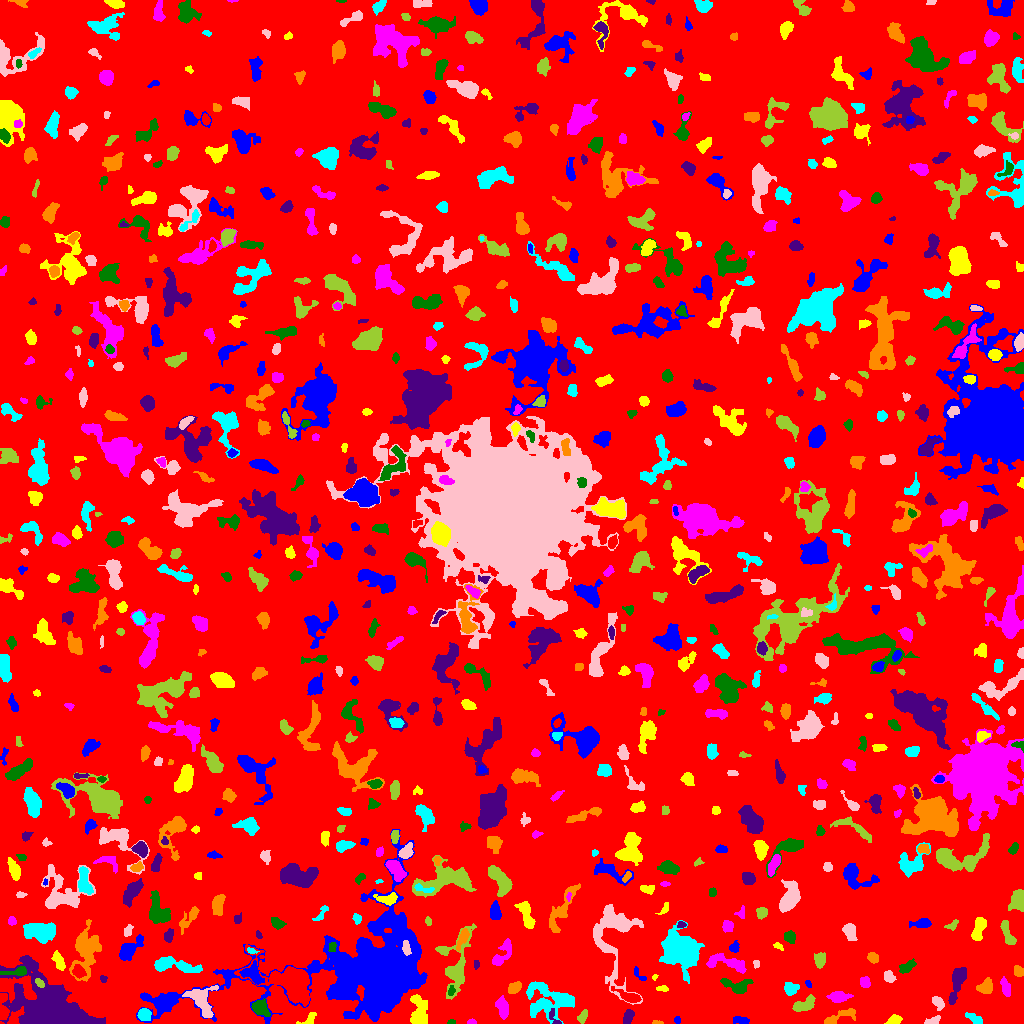

Values plotted in this chart, from the file beside it:
ID, X, Y, A, B, theta, total_flux, mu_max, mu_median, mu_mean, R_fwhm, R_e, R10, R90, x_start, x_end, y_start, y_end, area, greylevel
0, 519.9, 511.2, 299.4, 294.5, -0.51, 921686, 15.0, 1.0, 1.138, 6.817, 220.9, 81.31, 367.2, 0, 1023, 0, 1023, 810153, 1.138
1, 741.2, 3.203, 4.144, 1.788, -0.1375, 236.0, 4.0, 2.0, 2.052, 4.787, 3.385, 1.262, 5.293, 733, 749, 0, 7, 115, 5.052
2, 310, 5.44, 4.828, 2.137, 0.6736, 109.0, 4.0, 1.0, 0.9561, 2.877, 2.646, 0.9772, 4.478, 296, 316, 0, 11, 114, 4.956
3, 471.5, 1.133, 1.813, 1.05, 0.01197, 83.0, 6.0, 1.0, 1.844, 2.326, 1.693, 0.5642, 2.646, 467, 476, 0, 5, 45, 5.844
4, 451.5, 0.9474, 1.758, 0.9986, 2.7134511350574193e-14, 38.0, 3.0, 1.0, 1.0, 1.954, 1.596, 0.5642, 2.523, 447, 455, 0, 4, 38, 5.0
5, 553.7, 6.262, 5.349, 2.197, -1.079, 130.0, 4.0, 1.0, 1.383, 3.613, 3.038, 0.9772, 4.687, 549, 561, 0, 15, 94, 6.383
6, 657.4, 0.7209, 2.782, 0.7787, -0.04326, 43.0, 3.0, 1.0, 1.075, 2.034, 1.784, 0.5642, 2.764, 652, 663, 0, 3, 40, 5.075
7, 976.7, 3.505, 4.099, 1.693, -0.5845, 107.0, 3.0, 1.0, 0.7926, 3.038, 2.646, 0.9772, 4.334, 965, 982, 0, 11, 135, 4.793
8, 933.4, 2.893, 4.028, 1.785, 0.387, 131.0, 3.0, 1.0, 1.284, 3.432, 2.932, 1.128, 4.687, 924, 940, 0, 8, 102, 5.284
9, 582.9, 7.536, 3.417, 1.896, 1.049, 168.0, 4.0, 2.0, 1.57, 4.146, 3.141, 1.128, 4.951, 577, 587, 0, 14, 107, 5.57
10, 3.156, 16.15, 8.021, 2.124, 1.559, 391.0, 5.0, 2.0, 1.985, 4.787, 3.989, 1.493, 6.206, 0, 9, 4, 30, 197, 7.985
11, 677, 3.5, 1.766, 1.452, -0.0, 92.0, 4.0, 2.0, 1.957, 2.985, 2.034, 0.7979, 3.192, 674, 680, 0, 7, 47, 4.957
12, 893.8, 3.147, 3.398, 2.102, 0.2195, 470.0, 8.0, 4.0, 3.917, 4.652, 3.385, 1.382, 5.14, 884, 902, 0, 9, 120, 6.917
13, 502.7, 15.24, 5.208, 2.462, -1.372, 612.0, 6.0, 3.0, 2.769, 6.257, 4.549, 1.954, 6.979, 495, 508, 4, 28, 221, 5.769
14, 260.5, 15.13, 4.098, 3.139, -0.6334, 793.0, 7.0, 3.0, 3.463, 5.698, 4.406, 1.871, 6.933, 251, 270, 7, 25, 229, 8.463
15, 628.1, 6.603, 3.61, 2.139, 1.238, 348.0, 5.0, 3.0, 2.559, 4.82, 3.568, 1.382, 5.47, 623, 634, 0, 14, 136, 5.559
16, 837.2, 5.523, 10.03, 2.418, 0.3911, 589.0, 8.0, 2.0, 2.496, 3.949, 4.222, 1.493, 7.225, 824, 855, 0, 15, 236, 5.496
17, 144, 9.083, 2.97, 2.787, -1.208, 528.0, 9.0, 3.0, 3.474, 3.909, 3.613, 1.382, 5.809, 137, 151, 3, 15, 152, 8.474
18, 937.7, 21.13, 3.696, 2.233, -0.8985, 380.0, 6.0, 3.0, 2.901, 4.886, 3.613, 1.382, 5.499, 932, 944, 13, 27, 131, 5.901
19, 803.3, 18.5, 6.482, 2.684, 0.4338, 570.0, 8.0, 2.0, 2.355, 3.613, 4.549, 1.596, 7.506, 792, 815, 12, 29, 242, 5.355
20, 697.9, 26.24, 3.06, 2.741, -1.157, 413.0, 6.0, 3.0, 2.753, 5.14, 3.7, 1.382, 5.726, 691, 703, 19, 33, 150, 6.753
21, 164.7, 21.79, 5.399, 3.168, 0.3964, 752.0, 7.0, 3.0, 2.87, 5.202, 5.046, 1.871, 7.878, 155, 176, 11, 29, 262, 7.87
22, 418.4, 10.22, 8.181, 3.343, -1.496, 1068, 8.0, 2.0, 2.618, 6.232, 5.412, 2.034, 8.867, 410, 427, 0, 29, 408, 6.618
23, 837.8, 26.76, 4.597, 2.416, 0.03223, 677.0, 10.0, 2.5, 3.255, 4.37, 3.989, 1.493, 6.652, 826, 853, 21, 32, 208, 6.255
24, 451.2, 32.47, 2.04, 1.576, 0.9431, 72.0, 3.0, 1.0, 1.125, 2.646, 2.185, 0.7979, 3.478, 448, 455, 28, 38, 64, 7.125
25, 48.98, 13, 17.51, 11.81, -0.4868, 33586, 74.0, 6.0, 11.38, 7.047, 12.7, 4.146, 23.81, 0, 105, 0, 68, 2952, 13.38
26, 514.1, 35.58, 3.371, 2.331, 0.6125, 315.0, 5.0, 2.0, 2.234, 4.184, 3.568, 1.382, 5.585, 508, 521, 30, 42, 141, 6.234
27, 790.4, 34.87, 3.42, 2.887, -0.1098, 478.0, 7.0, 3.0, 2.933, 4.26, 3.827, 1.493, 6.129, 784, 799, 28, 41, 163, 5.933
28, 201.8, 22.81, 8.693, 5.845, -1.077, 1485, 6.0, 3.0, 3.173, 9.674, 6.864, 2.764, 10.56, 182, 218, 6, 38, 468, 7.173
29, 456.9, 55.62, 16.62, 5.798, 1.366, 2528, 10.0, 3.0, 3.551, 7.569, 7.674, 2.932, 13.3, 435, 476, 24, 100, 712, 5.551
30, 629.4, 26.65, 6.185, 2.171, -0.3618, 602.0, 8.0, 2.0, 2.761, 4.583, 4.068, 1.596, 6.91, 611, 641, 21, 37, 218, 7.761
31, 808, 39.47, 2.184, 1.21, -0.9118, 64.0, 3.0, 1.0, 1.455, 2.523, 1.954, 0.7979, 3.141, 805, 811, 36, 43, 44, 5.455
32, 662.3, 34.8, 2.938, 1.491, -0.08153, 95.0, 4.0, 1.0, 1.418, 2.985, 2.585, 0.7979, 4.107, 656, 668, 32, 38, 67, 4.418
33, 865.2, 41.77, 2.579, 2.115, -1.426, 421.0, 11.0, 3.0, 3.862, 2.764, 2.821, 1.128, 4.787, 860, 870, 36, 47, 109, 6.862
34, 736.3, 37.94, 7.822, 3.51, -0.1468, 766.0, 8.0, 2.0, 2.669, 4.754, 4.687, 1.784, 7.939, 720, 753, 30, 45, 287, 5.669
35, 957, 41.33, 10.09, 2.807, 1.288, 873.0, 7.0, 2.0, 2.353, 4.068, 6.024, 2.111, 9.236, 948, 966, 19, 56, 371, 5.353
36, 985.9, 36.81, 3.81, 3.085, 0.655, 612.0, 7.0, 3.0, 3.138, 4.886, 4.184, 1.596, 6.699, 976, 992, 30, 46, 195, 6.138
37, 550.3, 23.46, 12.86, 8.514, -0.1576, 2234, 7.0, 2.0, 2.357, 7.225, 9.08, 3.29, 14.87, 526, 574, 0, 42, 948, 5.357
38, 889, 46.93, 2.959, 2.335, -0.7679, 301.0, 6.0, 2.0, 2.551, 4.297, 3.338, 1.262, 5.171, 884, 896, 41, 53, 118, 5.551
39, 39.53, 40.46, 2.665, 1.514, -0.7488, 154.0, 6.0, 2.0, 2.139, 2.985, 2.585, 0.7979, 4.029, 35, 44, 36, 45, 72, 12.14
40, 78.41, 51.83, 3.173, 2.579, -0.8827, 460.0, 8.0, 3.0, 3.172, 3.989, 3.523, 1.262, 5.754, 72, 86, 45, 59, 145, 9.172
41, 253.2, 48.86, 5.623, 3.646, -0.6902, 1063, 10.0, 3.0, 3.73, 5.642, 5.046, 1.871, 8.058, 239, 264, 39, 63, 285, 9.73
42, 654.6, 46.12, 1.554, 1.139, 1.18, 56.0, 5.0, 1.0, 1.806, 1.596, 1.493, 0.5642, 2.646, 652, 658, 43, 49, 31, 4.806
43, 1006, 36.24, 4.9, 2.134, -1.27, 241.0, 3.0, 2.0, 1.586, 5.109, 4.146, 1.596, 6.232, 1000, 1010, 27, 47, 152, 4.586
44, 19.17, 51.76, 5.441, 1.952, 0.05508, 347.0, 7.0, 1.0, 2.182, 3.613, 3.141, 1.262, 5.614, 0, 26, 48, 57, 159, 8.182
45, 103.4, 44.87, 1.771, 1.748, -0.881, 83.0, 4.0, 2.0, 1.694, 2.877, 2.185, 0.7979, 3.432, 100, 107, 41, 48, 49, 4.694
46, 1018, 52.04, 2.579, 2.218, -1.018, 237.0, 5.0, 2.0, 2.301, 3.568, 2.985, 1.128, 4.787, 1014, 1023, 47, 58, 103, 5.301
47, 172.9, 58.35, 13.11, 3.157, -0.1344, 1713, 9.0, 3.0, 3.765, 6.333, 6.747, 2.523, 10.73, 154, 202, 51, 67, 455, 5.765
48, 756.2, 59.78, 2.251, 1.537, -1.469, 83.0, 3.0, 2.0, 1.66, 3.29, 2.459, 0.9772, 3.478, 753, 759, 55, 63, 50, 5.66
49, 819.9, 63.8, 3.514, 2.49, 1.403, 436.0, 6.0, 2.5, 2.759, 5.015, 3.742, 1.493, 5.89, 814, 825, 55, 71, 158, 5.759
50, 291.3, 41.61, 14.07, 7.068, -0.4898, 8401, 24.0, 5.0, 6.813, 8.612, 9.202, 3.478, 15.99, 234, 309, 17, 79, 1233, 10.81
51, 639.5, 48.25, 5.085, 1.663, -0.8167, 158.0, 5.0, 2.0, 1.881, 2.706, 2.706, 0.9772, 4.442, 634, 646, 43, 57, 84, 4.881
52, 58.79, 62.34, 4.879, 2.332, -1.174, 296.0, 4.0, 2.0, 1.741, 5.642, 4.184, 1.596, 6.433, 51, 65, 53, 73, 170, 5.741
53, 727.1, 60.57, 11.62, 3.454, -0.2026, 1340, 7.0, 3.0, 3.526, 7.569, 6.457, 2.523, 9.837, 706, 746, 50, 70, 380, 5.526
54, 907.1, 56.52, 4.59, 2.248, 0.5943, 344.0, 5.0, 2.0, 2.191, 4.514, 4.107, 1.493, 6.206, 899, 916, 50, 65, 157, 5.191
55, 476.4, 59.22, 2.445, 1.424, 1.538, 81.0, 2.0, 2.0, 1.62, 3.949, 2.523, 1.128, 3.568, 474, 479, 54, 63, 50, 4.62
56, 872.4, 65.94, 2.619, 2.376, -0.6443, 281.0, 7.0, 2.0, 2.578, 3.09, 3.038, 1.128, 4.951, 867, 878, 60, 71, 109, 5.578
57, 251.4, 72.6, 2.777, 1.314, -0.2626, 164.0, 6.0, 3.0, 3.037, 3.038, 2.257, 0.7979, 3.656, 247, 259, 70, 76, 54, 9.037
58, 406.1, 75.22, 3.338, 1.745, -1.421, 416.0, 9.0, 3.0, 3.852, 3.385, 2.985, 1.128, 4.886, 402, 411, 68, 83, 108, 16.85
59, 443.3, 73.3, 2.806, 1.627, -0.3711, 87.0, 2.0, 1.0, 1.359, 4.297, 2.585, 1.128, 3.949, 437, 447, 69, 76, 64, 6.359
... 779 more rows
